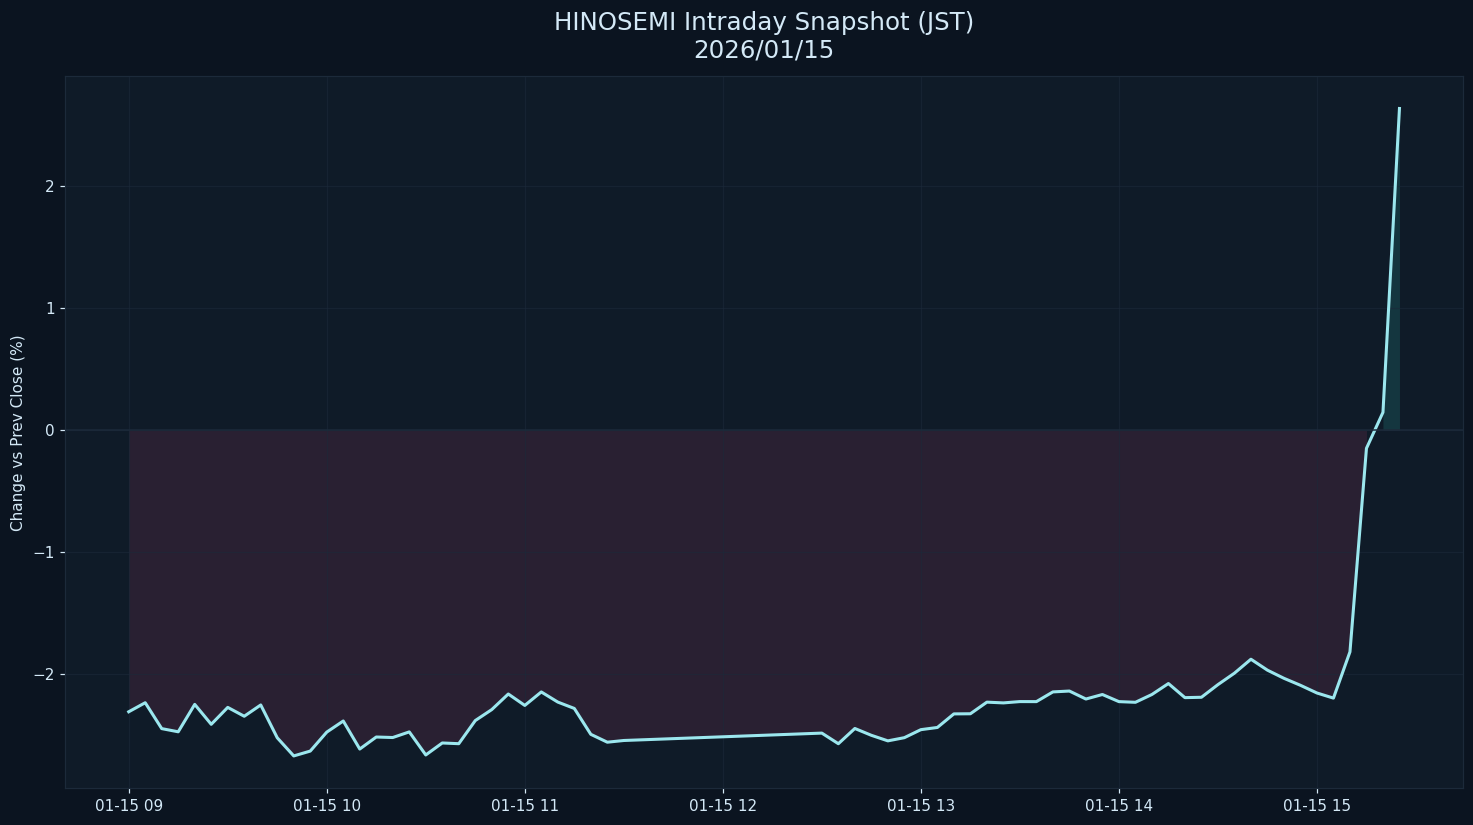

The file beside this chart, header and first rows:
datetime_jst, pct
2026-01-15 09:00:00+09:00, -2.309
2026-01-15 09:05:00+09:00, -2.235
2026-01-15 09:10:00+09:00, -2.447
2026-01-15 09:15:00+09:00, -2.473
2026-01-15 09:20:00+09:00, -2.249
2026-01-15 09:25:00+09:00, -2.412
2026-01-15 09:30:00+09:00, -2.273
2026-01-15 09:35:00+09:00, -2.346
2026-01-15 09:40:00+09:00, -2.253
2026-01-15 09:45:00+09:00, -2.523
2026-01-15 09:50:00+09:00, -2.671
2026-01-15 09:55:00+09:00, -2.632
2026-01-15 10:00:00+09:00, -2.476
2026-01-15 10:05:00+09:00, -2.385
2026-01-15 10:10:00+09:00, -2.615
2026-01-15 10:15:00+09:00, -2.516
2026-01-15 10:20:00+09:00, -2.52
2026-01-15 10:25:00+09:00, -2.474
2026-01-15 10:30:00+09:00, -2.663
2026-01-15 10:35:00+09:00, -2.565
2026-01-15 10:40:00+09:00, -2.571
2026-01-15 10:45:00+09:00, -2.381
2026-01-15 10:50:00+09:00, -2.291
2026-01-15 10:55:00+09:00, -2.163
2026-01-15 11:00:00+09:00, -2.257
2026-01-15 11:05:00+09:00, -2.147
2026-01-15 11:10:00+09:00, -2.23
2026-01-15 11:15:00+09:00, -2.282
2026-01-15 11:20:00+09:00, -2.494
2026-01-15 11:25:00+09:00, -2.559
2026-01-15 11:30:00+09:00, -2.545
2026-01-15 12:30:00+09:00, -2.484
2026-01-15 12:35:00+09:00, -2.571
2026-01-15 12:40:00+09:00, -2.446
2026-01-15 12:45:00+09:00, -2.502
2026-01-15 12:50:00+09:00, -2.548
2026-01-15 12:55:00+09:00, -2.522
2026-01-15 13:00:00+09:00, -2.456
2026-01-15 13:05:00+09:00, -2.438
2026-01-15 13:10:00+09:00, -2.327
2026-01-15 13:15:00+09:00, -2.326
2026-01-15 13:20:00+09:00, -2.23
2026-01-15 13:25:00+09:00, -2.236
2026-01-15 13:30:00+09:00, -2.226
2026-01-15 13:35:00+09:00, -2.226
2026-01-15 13:40:00+09:00, -2.146
2026-01-15 13:45:00+09:00, -2.139
2026-01-15 13:50:00+09:00, -2.205
2026-01-15 13:55:00+09:00, -2.168
2026-01-15 14:00:00+09:00, -2.226
2026-01-15 14:05:00+09:00, -2.231
2026-01-15 14:10:00+09:00, -2.167
2026-01-15 14:15:00+09:00, -2.078
2026-01-15 14:20:00+09:00, -2.193
2026-01-15 14:25:00+09:00, -2.19
2026-01-15 14:30:00+09:00, -2.087
2026-01-15 14:35:00+09:00, -1.993
2026-01-15 14:40:00+09:00, -1.878
2026-01-15 14:45:00+09:00, -1.968
2026-01-15 14:50:00+09:00, -2.035
... 7 more rows
